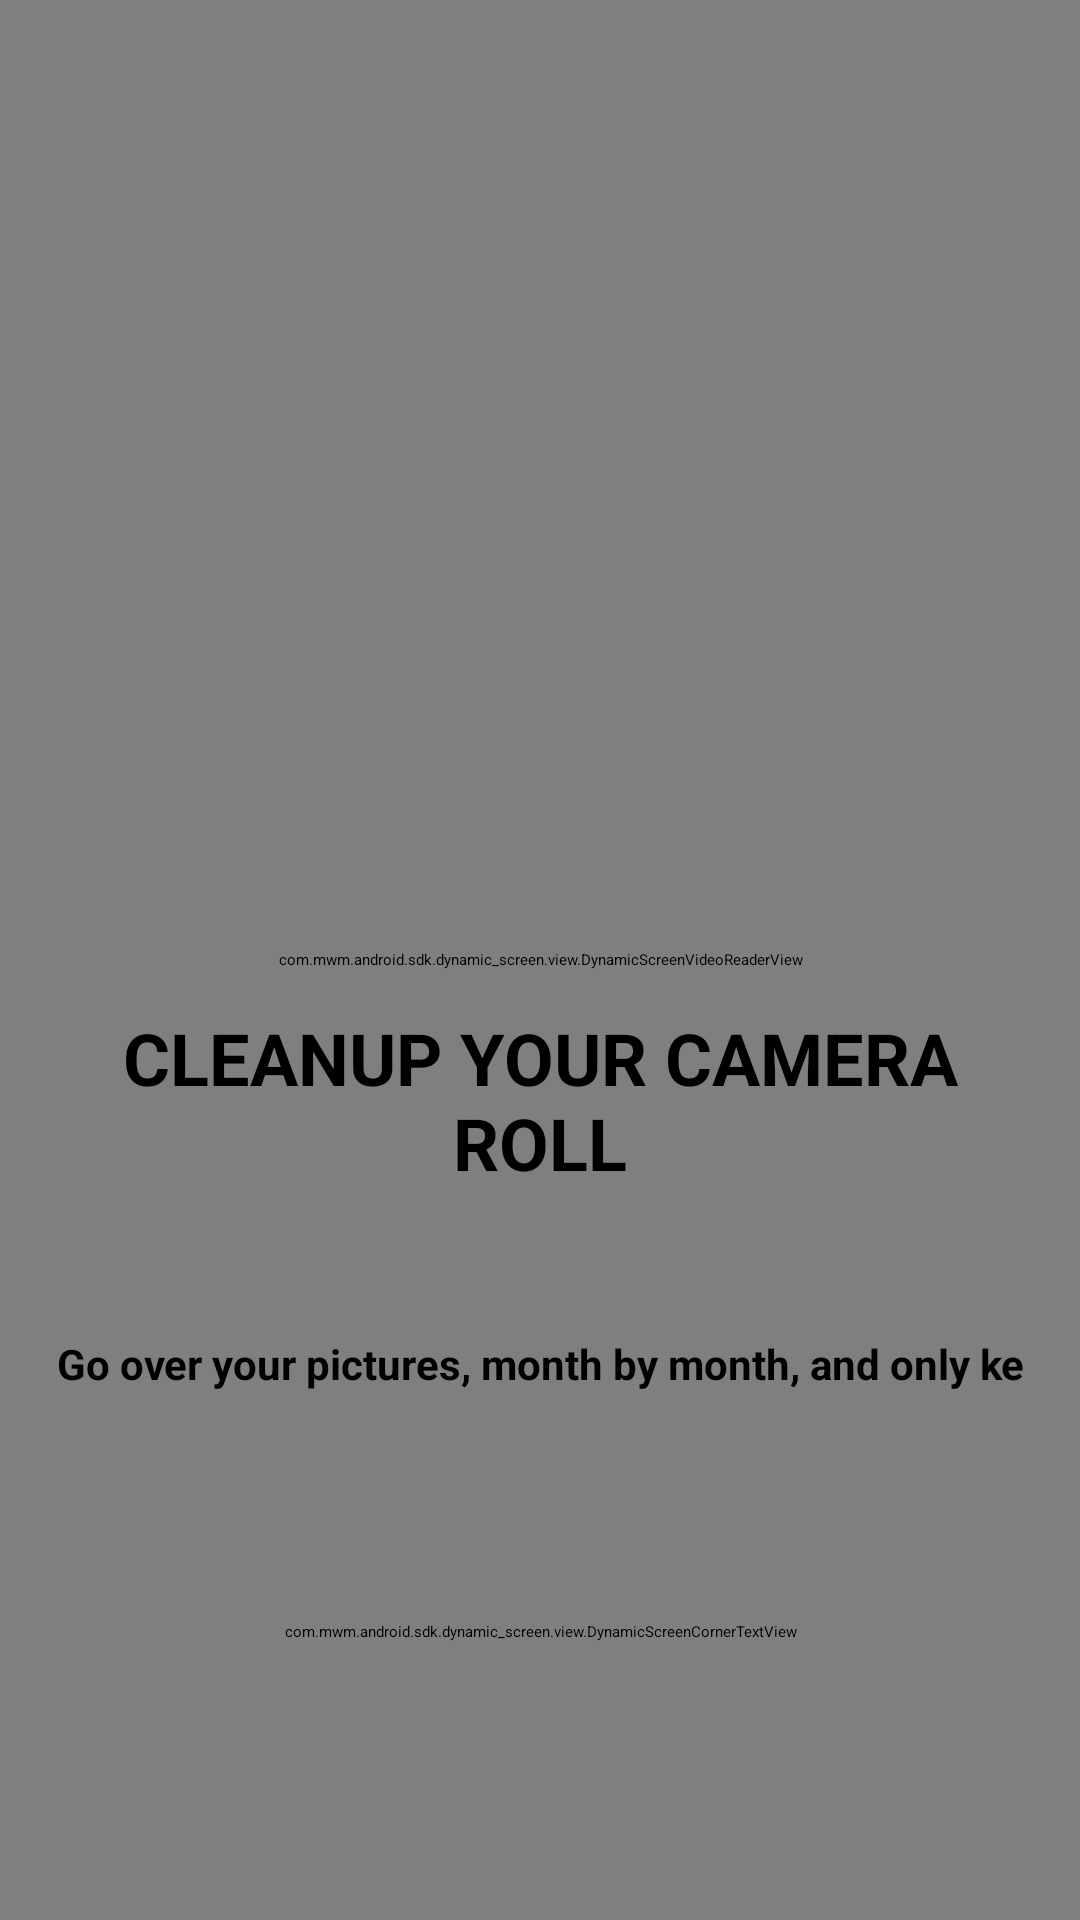

Write the Android layout XML for this screen, with the resource values it uses.
<!-- AndroidManifest.xml: application theme Theme.Swipewipe -->
<!-- res/layout/dynamic_screen__onboarding_2026_03__page_1_moving.xml -->
<?xml version="1.0" encoding="utf-8"?>
<androidx.constraintlayout.widget.ConstraintLayout android:background="#f7ccaf" android:clipChildren="false" android:layout_width="match_parent" android:layout_height="match_parent"
  xmlns:android="http://schemas.android.com/apk/res/android" xmlns:app="http://schemas.android.com/apk/res-auto">
    <ProgressBar android:layout_gravity="center" android:id="@id/dynamic_screen__onboarding_2026_03__page_1_moving_generated_id_itvxafrqrwsj" android:layout_width="wrap_content" android:layout_height="wrap_content" android:indeterminateTint="#ffffff" android:backgroundTint="#ffffff" app:layout_constraintBottom_toBottomOf="parent" app:layout_constraintEnd_toEndOf="parent" app:layout_constraintStart_toStartOf="parent" app:layout_constraintTop_toTopOf="parent" />
    <com.mwm.android.sdk.dynamic_screen.view.DynamicScreenVideoReaderView android:id="@id/dynamic_screen__onboarding_2026_03__page_1_moving_video_view" android:background="#f7ccaf" android:layout_width="0.0dp" android:layout_height="match_parent" app:ds_videoReaderLooping="true" app:ds_videoReaderRequestAudioFocus="false" app:ds_videoReaderSrcUri="https://cdn.mwm-asset-manager.mwmwebapis.com/87c3fe6a-580b-4ad5-907c-047f2db03670" app:layout_constraintEnd_toEndOf="parent" app:layout_constraintStart_toStartOf="parent" app:layout_constraintWidth_max="@dimen/dynamic_screen_content_max_width" />
    <LinearLayout android:layout_gravity="bottom" android:orientation="vertical" android:id="@id/dynamic_screen__onboarding_2026_03__page_1_moving_generated_id_nqluqrzdkjbp" android:layout_width="0.0dp" android:layout_height="wrap_content" app:layout_constraintBottom_toBottomOf="parent" app:layout_constraintEnd_toEndOf="parent" app:layout_constraintStart_toStartOf="parent" app:layout_constraintWidth_max="@dimen/dynamic_screen_content_max_width">
        <TextView android:textSize="@dimen/dynamic_screen_dimens_auto_scale_24dp" android:textStyle="bold" android:textColor="#000000" android:gravity="center" android:id="@id/dynamic_screen__onboarding_2026_03__page_1_moving_title" android:layout_width="match_parent" android:layout_height="wrap_content" android:layout_marginBottom="@dimen/dynamic_screen_dimens_auto_scale_48dp" android:text="@string/onboarding_slide_1_title" android:maxLength="50" android:textAllCaps="true" android:layout_marginHorizontal="@dimen/dynamic_screen_dimens_auto_scale_16dp" app:layout_constraintBottom_toTopOf="@id/dynamic_screen__onboarding_2026_03__page_1_moving_continue" app:layout_constraintEnd_toEndOf="parent" app:layout_constraintStart_toStartOf="parent" />
        <TextView android:textSize="@dimen/dynamic_screen_dimens_auto_scale_14dp" android:textStyle="bold" android:textColor="#000000" android:gravity="center" android:id="@id/dynamic_screen__onboarding_2026_03__page_1_moving_subtitle" android:layout_width="match_parent" android:layout_height="wrap_content" android:layout_marginBottom="@dimen/dynamic_screen_dimens_auto_scale_48dp" android:text="@string/onboarding_slide_1_body" android:maxLength="50" android:layout_marginHorizontal="@dimen/dynamic_screen_dimens_auto_scale_16dp" />
        <com.mwm.android.sdk.dynamic_screen.view.DynamicScreenCornerTextView android:textSize="@dimen/dynamic_screen_dimens_auto_scale_15dp" android:textStyle="bold" android:textColor="#000000" android:gravity="center" android:id="@id/dynamic_screen__onboarding_2026_03__page_1_moving_continue" android:layout_width="match_parent" android:layout_height="@dimen/dynamic_screen_dimens_auto_scale_64dp" android:layout_marginBottom="@dimen/dynamic_screen_dimens_auto_scale_64dp" android:foreground="?selectableItemBackground" android:text="@string/ask_permission_gallery_view__continue" android:paddingStart="@dimen/dynamic_screen_dimens_auto_scale_16dp" android:paddingEnd="@dimen/dynamic_screen_dimens_auto_scale_16dp" android:layout_marginHorizontal="@dimen/dynamic_screen_dimens_auto_scale_16dp" app:ds_cornerTextViewAll="@dimen/dynamic_screen_dimens_auto_scale_64dp" app:ds_cornerTextViewBackgroundColor="#ffffff" />
    </LinearLayout>
    <com.mwm.android.sdk.dynamic_screen.view.DynamicScreenMetadataView android:id="@id/ds_metadata_id" android:layout_width="0.0dp" android:layout_height="0.0dp">
        <com.mwm.android.sdk.dynamic_screen.view_action.DynamicScreenFadeOnScrollActionView android:id="@id/dynamic_screen__onboarding_2026_03__page_1_moving_generated_id_afttkhmimqyg" android:layout_width="wrap_content" android:layout_height="wrap_content" app:ds_target="@id/dynamic_screen__onboarding_2026_03__page_1_moving_title" />
        <com.mwm.android.sdk.dynamic_screen.view_action.DynamicScreenFadeOnScrollActionView android:id="@id/dynamic_screen__onboarding_2026_03__page_2_moving_generated_id_sffynncnkvfy" android:layout_width="wrap_content" android:layout_height="wrap_content" app:ds_target="@id/dynamic_screen__onboarding_2026_03__page_1_moving_subtitle" />
        <com.mwm.android.sdk.dynamic_screen.view_action.DynamicScreenNextStepActionView android:id="@id/dynamic_screen__onboarding_2026_03__page_1_moving_generated_id_krgkaellkqth" android:layout_width="wrap_content" android:layout_height="wrap_content" app:ds_nextPageAnimationDurationMs="1000" app:ds_target="@id/dynamic_screen__onboarding_2026_03__page_1_moving_continue" />
        <com.mwm.android.sdk.dynamic_screen.view_action.DynamicScreenReadVideoActionView android:id="@id/dynamic_screen__onboarding_2026_03__page_1_moving_generated_id_uejeynwshwii" android:layout_width="0.0dp" android:layout_height="0.0dp" app:ds_target="@id/dynamic_screen__onboarding_2026_03__page_1_moving_video_view" />
    </com.mwm.android.sdk.dynamic_screen.view.DynamicScreenMetadataView>
</androidx.constraintlayout.widget.ConstraintLayout>
<!-- resources referenced by this layout -->
<resources>
  <dimen name="dynamic_screen_content_max_width">0.0dp</dimen>
  <dimen name="dynamic_screen_dimens_auto_scale_14dp">14.0dp</dimen>
  <dimen name="dynamic_screen_dimens_auto_scale_15dp">15.0dp</dimen>
  <dimen name="dynamic_screen_dimens_auto_scale_16dp">16.0dp</dimen>
  <dimen name="dynamic_screen_dimens_auto_scale_24dp">24.0dp</dimen>
  <dimen name="dynamic_screen_dimens_auto_scale_48dp">48.0dp</dimen>
  <dimen name="dynamic_screen_dimens_auto_scale_64dp">64.0dp</dimen>
  <string name="ask_permission_gallery_view__continue">Continue</string>
  <string name="onboarding_slide_1_body">Go over your pictures, month by month, and only keep the ones you want.</string>
  <string name="onboarding_slide_1_title">Cleanup your Camera Roll</string>
</resources>
